Dataset: RoadCrackDetection (GitHub, NishantPatel18/RoadCrackDetection). Classes: crack, non-crack, valid Hungarian negative, valid Hungarian positive.

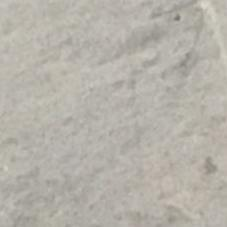
Label: valid Hungarian negative

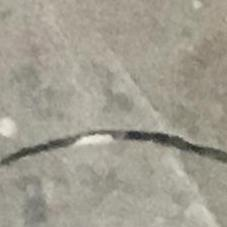
Label: valid Hungarian positive

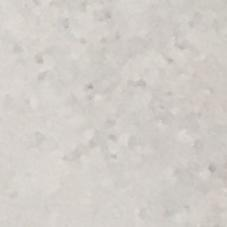
Label: non-crack

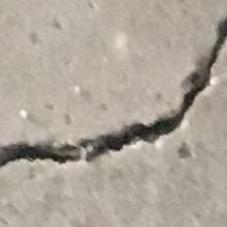
Label: crack

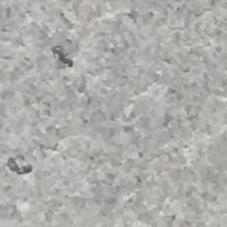
Label: non-crack

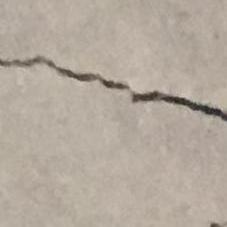
Label: crack
